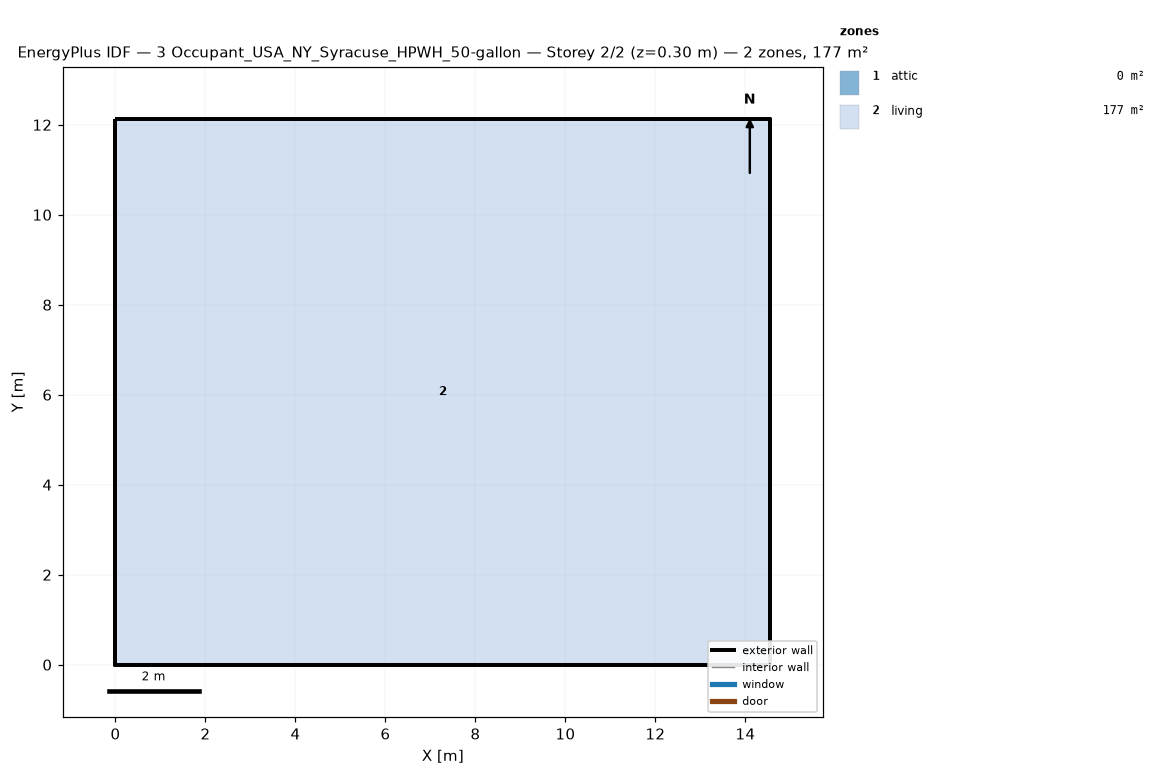
=== STOREY PLAN SPEC (per zone: floor XY polygon, exterior-wall plan segments, windows/doors) ===
zone 1: attic  (0.0 m²)
  exterior wall: (14.55, 0.00) – (14.55, 12.13) – (14.55, 6.06)  [18.2 m]
  exterior wall: (0.00, 12.13) – (0.00, 0.00) – (0.00, 6.06)  [18.2 m]
zone 2: living  (176.5 m²)
  floor: (0.00, 0.00) (0.00, 12.13) (14.55, 12.13) (14.55, 0.00)
  exterior wall: (0.00, 0.00) – (14.55, 0.00)  [14.6 m]
  exterior wall: (14.55, 0.00) – (14.55, 12.13)  [12.1 m]
  exterior wall: (14.55, 12.13) – (0.00, 12.13)  [14.6 m]
  exterior wall: (0.00, 12.13) – (0.00, 0.00)  [12.1 m]

=== DERIVED (storey summary) ===
Building: 3 Occupant_USA_NY_Syracuse_HPWH_50-gallon
Storey: 2 of 2  (floor level z = 0.30 m)
Storey gross floor area: 176.5 m²
Zones on this storey: 2
  - attic: floor 0.0 m²; exterior wall 36.4 m (24.5 m²); WWR 0.0%
  - living: floor 176.5 m²; exterior wall 53.4 m (146.4 m²); WWR 0.0%
Zone adjacency: (none detected)